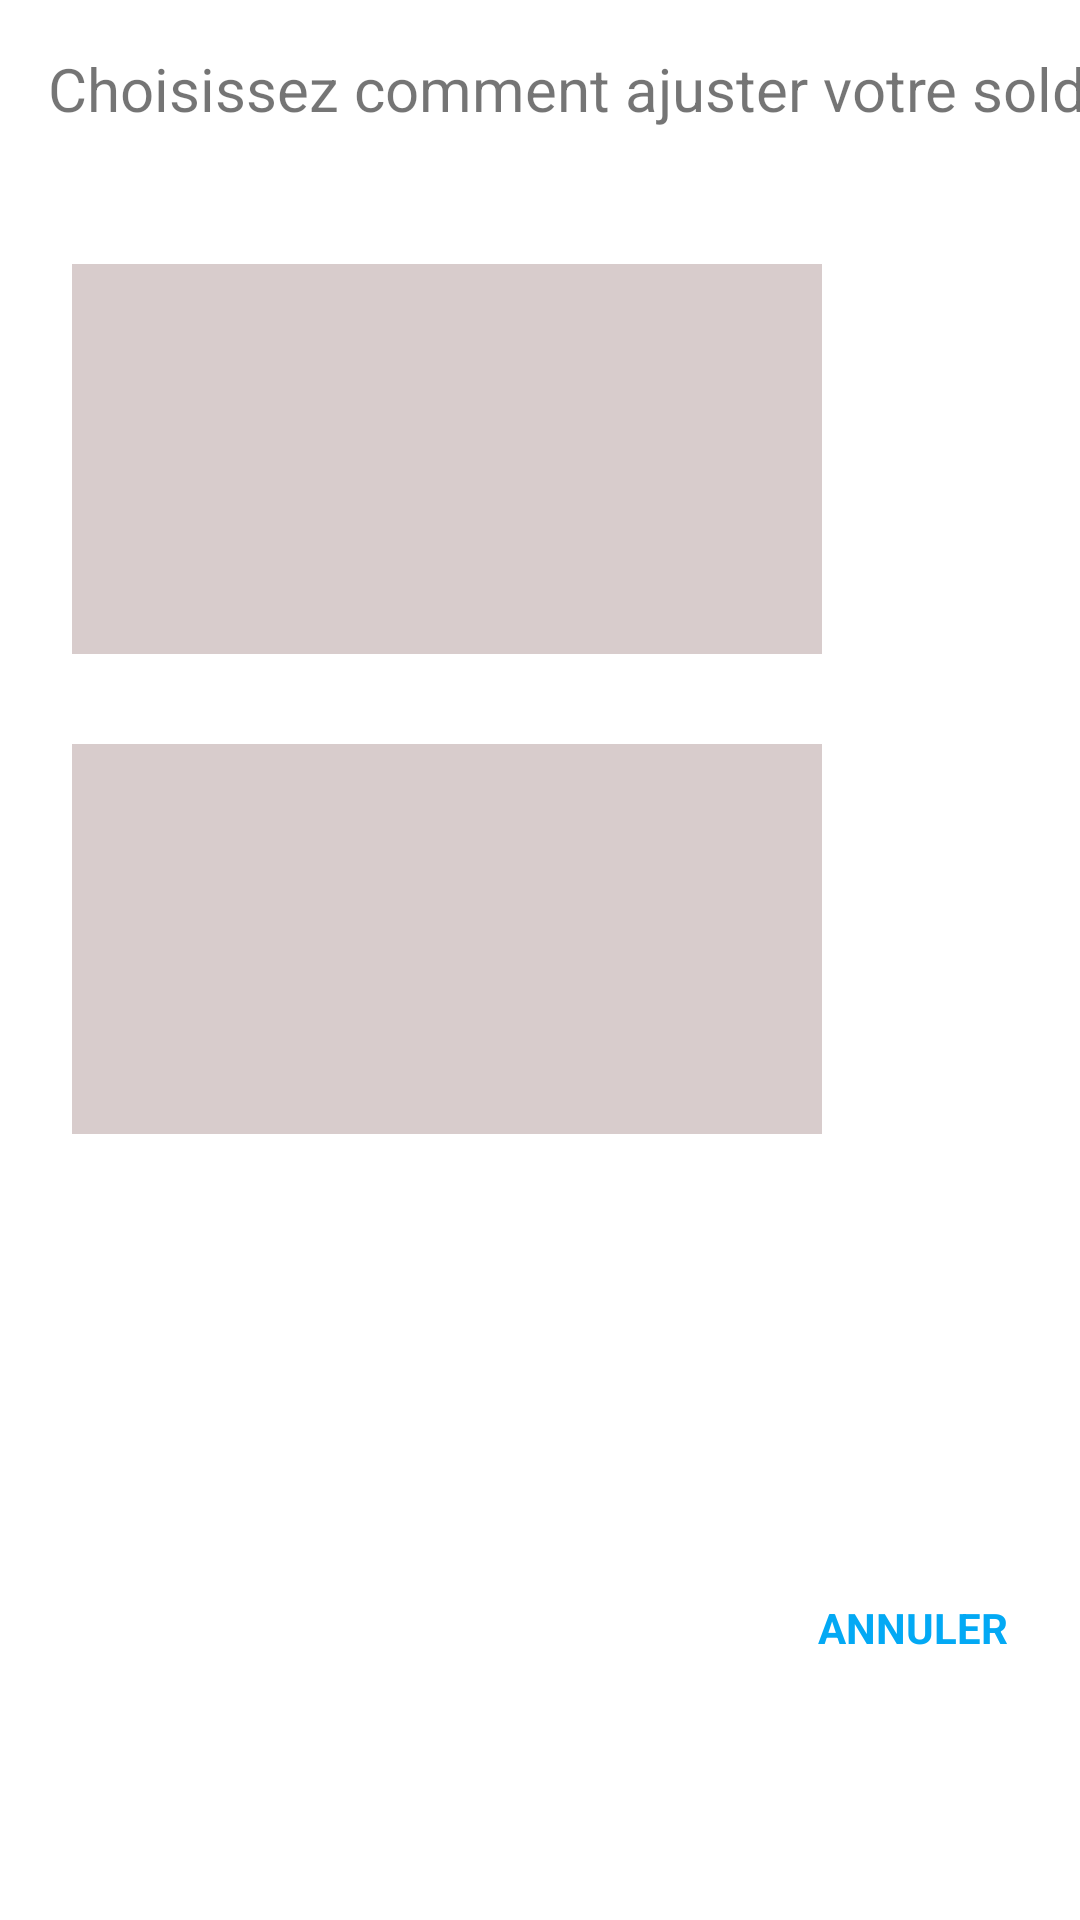

Write the Android layout XML for this screen, with the resource values it uses.
<!-- AndroidManifest.xml: application theme Theme.WalletSuiviDuBudget -->
<!-- res/layout/popup_modification.xml -->
<?xml version="1.0" encoding="utf-8"?>
<androidx.constraintlayout.widget.ConstraintLayout xmlns:android="http://schemas.android.com/apk/res/android"
    xmlns:app="http://schemas.android.com/apk/res-auto"
    xmlns:tools="http://schemas.android.com/tools"
    android:layout_width="300dp"
    android:layout_height="500dp">

    <TextView
        android:layout_width="wrap_content"
        android:layout_height="wrap_content"
        android:layout_marginStart="16dp"
        android:layout_marginTop="16dp"
        android:text="Choisissez comment ajuster votre solde"
        android:textSize="20dp"
        app:layout_constraintStart_toStartOf="parent"
        app:layout_constraintTop_toTopOf="parent" />

    <View
        android:layout_width="250dp"
        android:layout_height="130dp"
        android:layout_marginStart="24dp"
        android:layout_marginTop="88dp"
        android:background="@color/white_"
        app:layout_constraintStart_toStartOf="parent"
        app:layout_constraintTop_toTopOf="parent" />

    <View
        android:layout_width="250dp"
        android:layout_height="130dp"
        android:layout_marginStart="24dp"
        android:layout_marginTop="248dp"
        android:background="@color/white_"
        app:layout_constraintStart_toStartOf="parent"
        app:layout_constraintTop_toTopOf="parent" />

    <TextView
        android:id="@+id/annuler"
        android:layout_width="wrap_content"
        android:layout_height="wrap_content"
        android:layout_marginEnd="24dp"
        android:layout_marginBottom="88dp"
        android:text="ANNULER"
        android:textColor="@color/bleu"
        android:textStyle="bold"
        app:layout_constraintBottom_toBottomOf="parent"
        app:layout_constraintEnd_toEndOf="parent" />


</androidx.constraintlayout.widget.ConstraintLayout>
<!-- resources referenced by this layout -->
<resources>
  <color name="bleu">#03A9F4</color>
  <color name="white_">#D8CCCC</color>
  <style name="Theme.WalletSuiviDuBudget" parent="Theme.MaterialComponents.DayNight.NoActionBar">
          
          <item name="colorPrimary">@color/purple_500</item>
          <item name="colorPrimaryVariant">@color/purple_700</item>
          <item name="colorOnPrimary">@color/white</item>
          
          <item name="colorSecondary">@color/teal_200</item>
          <item name="colorSecondaryVariant">@color/teal_700</item>
          <item name="colorOnSecondary">@color/white</item>
          
          <item name="android:statusBarColor">?attr/colorPrimaryVariant</item>
          
      </style>
  <color name="purple_500">#FF6200EE</color>
  <color name="purple_700">#FF3700B3</color>
  <color name="white">#FFFFFFFF</color>
  <color name="teal_200">#FF03DAC5</color>
  <color name="teal_700">#FF018786</color>
</resources>
